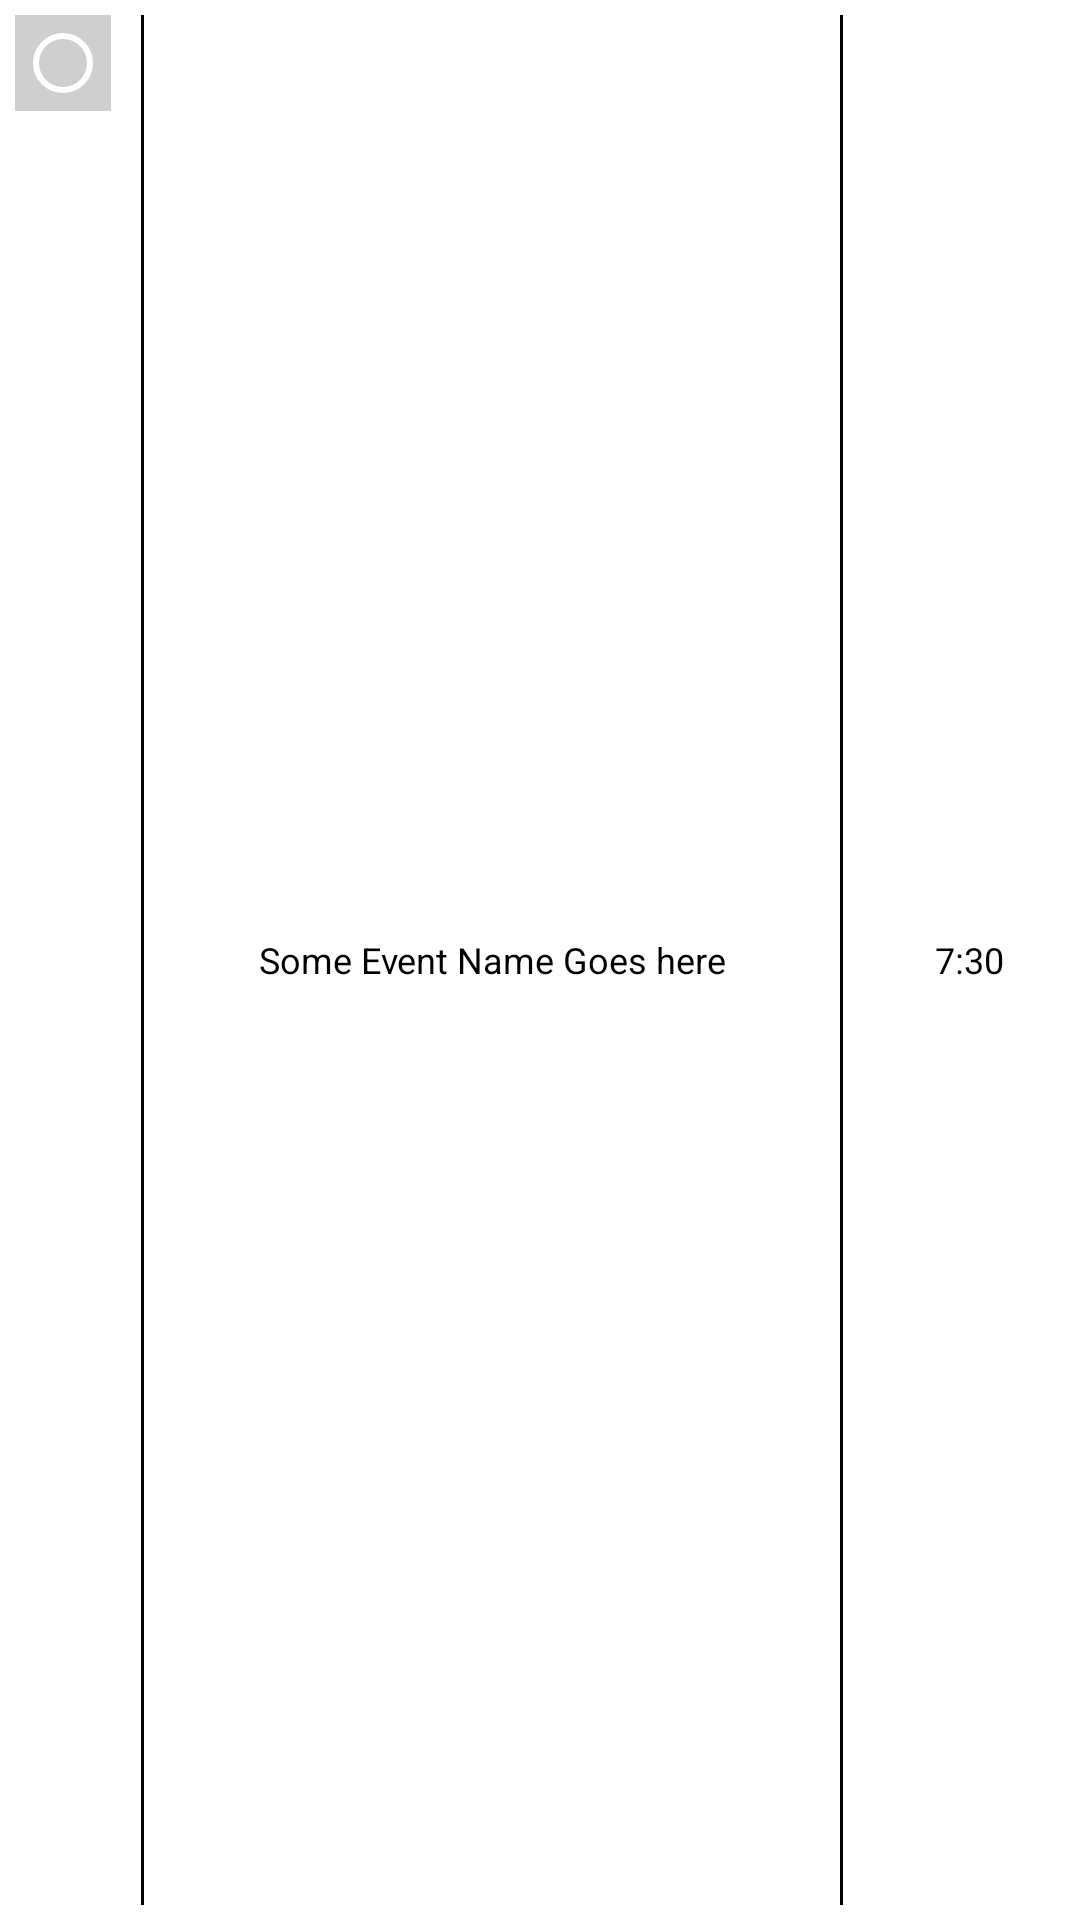

This screen was rendered from an Android layout file. Write that file and the resources it references.
<!-- AndroidManifest.xml: application theme AppTheme -->
<!-- res/layout/component_radio_listview.xml -->
<?xml version="1.0" encoding="utf-8"?>
<LinearLayout xmlns:android="http://schemas.android.com/apk/res/android"
    android:orientation="horizontal" android:layout_width="match_parent"
    android:layout_height="wrap_content"
    android:background="#fff">
    <RadioButton
        android:id="@+id/event_radio"
        android:layout_width="wrap_content"
        android:layout_height="wrap_content"
        android:background="#30000000"
        android:layout_margin="5dp"/>
    <View
        android:layout_width="1dp"
        android:layout_height="match_parent"
        android:layout_margin="5dp"
        android:background="#000"/>
    <LinearLayout
        android:layout_width="match_parent"
        android:layout_height="match_parent">
        <TextView
            android:id="@+id/title_event"
            android:layout_width="0dp"
            android:layout_height="match_parent"
            android:layout_weight=".75"
            android:textSize="12sp"
            android:text="Some Event Name Goes here"
            android:gravity="center"
            android:textColor="#000"/>
        <View
            android:layout_width="1dp"
            android:layout_height="match_parent"
            android:layout_margin="5dp"
            android:background="#000"/>
        <TextView
            android:id="@+id/time_event"
            android:layout_width="0dp"
            android:layout_height="match_parent"
            android:gravity="center"
            android:layout_weight=".25"
            android:textSize="12sp"
            android:text="7:30"
            android:textColor="#000"/>
    </LinearLayout>



</LinearLayout>
<!-- resources referenced by this layout -->
<resources>
  <style name="AppTheme" parent="AppBaseTheme">
          
      </style>
  <style name="AppBaseTheme" parent="Base.Theme.HMKCodeApp">
          
      </style>
  <style name="Base.Theme.HMKCodeApp" parent="Theme.AppCompat.NoActionBar">
  
          <item name="colorPrimary">@color/my_primary</item>
  
          
          <item name="colorPrimaryDark">@color/my_primary_dark</item>
  
          
          <item name="colorAccent">@color/my_accent</item>
  
          
          <item name="android:textColorPrimary">@color/my_primary_text</item>
  
          
          <item name="android:textColorSecondary">@color/my_secondary_text</item>
  
  
          <item name="android:windowBackground">@color/window_background</item>
      </style>
  <color name="my_primary">#133C51</color>
  <color name="my_primary_dark">#CC0000</color>
  <color name="my_accent">#ED1C24</color>
  <color name="my_primary_text">#ffffff</color>
  <color name="my_secondary_text">#ffffff</color>
  <color name="window_background">#CC000000</color>
</resources>
